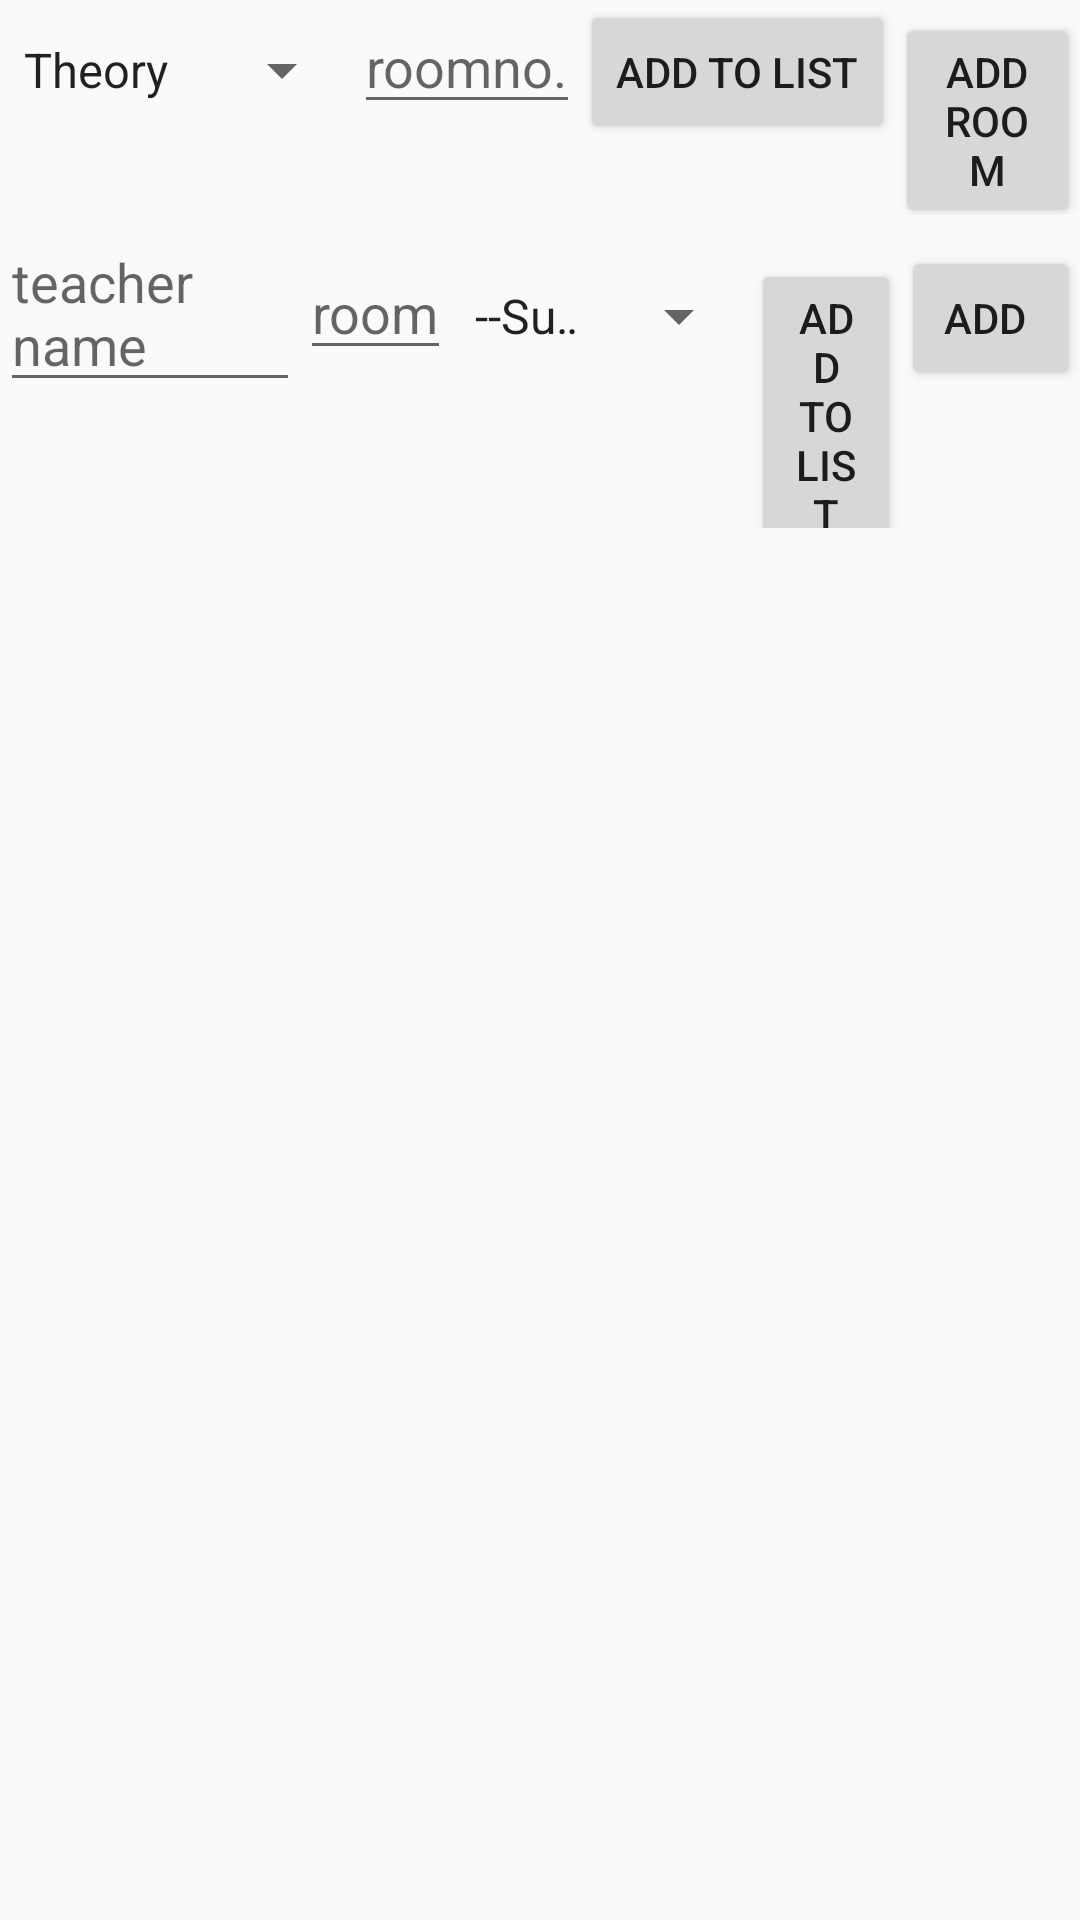

Write the Android layout XML for this screen, with the resource values it uses.
<!-- AndroidManifest.xml: application theme AppTheme -->
<!-- res/layout/activity_add.xml -->
<?xml version="1.0" encoding="utf-8"?>
<RelativeLayout xmlns:android="http://schemas.android.com/apk/res/android"
    xmlns:app="http://schemas.android.com/apk/res-auto"
    xmlns:tools="http://schemas.android.com/tools"
    android:layout_width="match_parent"
    android:layout_height="match_parent"
    tools:context=".AddActivity">

    <LinearLayout
        android:id="@+id/roominfo"
        android:layout_width="match_parent"
        android:layout_height="wrap_content"
        android:orientation="horizontal">
        <Spinner
            android:id="@+id/roomtype"
            android:layout_width="wrap_content"
            android:layout_height="wrap_content"
            android:entries="@array/roomtype"/>
        <EditText
            android:id="@+id/roomno"
            android:layout_width="wrap_content"
            android:layout_height="wrap_content"
            android:hint="roomno."/>
        <Button
            android:layout_width="wrap_content"
            android:layout_height="wrap_content"
            android:text="Add to list"
            android:onClick="addRoomList"/>
        <Button
            android:layout_width="wrap_content"
            android:layout_height="wrap_content"
            android:text="Add room"
            android:onClick="addRoom"/>
    </LinearLayout>
    <LinearLayout
        android:id="@+id/teacherinfo"
        android:layout_width="match_parent"
        android:layout_height="wrap_content"
        android:orientation="horizontal"
        android:layout_below="@id/roominfo">
        <EditText
            android:id="@+id/teachername"
            android:layout_width="100dp"
            android:layout_height="wrap_content"
            android:hint="teacher name"/>
        <EditText
            android:id="@+id/teacherroom"
            android:layout_width="wrap_content"
            android:layout_height="wrap_content"
            android:hint="room"/>
        <Spinner
            android:id="@+id/tsubs"
            android:layout_width="100dp"
            android:layout_height="wrap_content"
            android:entries="@array/subjects"></Spinner>
        <Button
            android:layout_width="50dp"
            android:layout_height="wrap_content"
            android:text="Add to list"
            android:onClick="addTSubList"/>
        <Button
            android:layout_width="wrap_content"
            android:layout_height="wrap_content"
            android:text="Add "
            android:onClick="addTeacher"/>
    </LinearLayout>

</RelativeLayout>
<!-- resources referenced by this layout -->
<resources>
  <string-array name="roomtype">
          <item>Theory</item>
          <item>Lab</item>
          <item>Tutorial</item>
      </string-array>
  <string-array name="subjects">
          <item>--Subject--</item>
          <item>Communication Skills</item>
          <item>ADA</item>
          <item>Java</item>
          <item>Digital Communication</item>
          <item>Industrial Management</item>
          <item>Software Engineering</item>
          <item>Other</item>
      </string-array>
  <style name="AppTheme" parent="Theme.AppCompat.Light.NoActionBar">
          
          <item name="colorPrimary">@color/colorPrimary</item>
          <item name="colorPrimaryDark">@color/colorPrimaryDark</item>
          <item name="colorAccent">@color/colorAccent</item>
      </style>
  <color name="colorPrimary">#3F51B5</color>
  <color name="colorPrimaryDark">#303F9F</color>
  <color name="colorAccent">#FF4081</color>
</resources>
